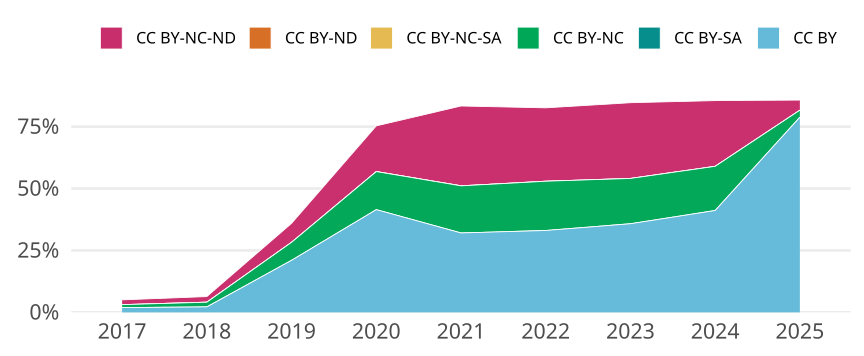

Values plotted in this chart, from the file beside it:
cr_year, jn_all, cc, cc_total, prop
2017, 10597, CC BY, 204, 0.01925
2017, 10597, CC BY-SA, 0, 0
2017, 10597, CC BY-NC, 127, 0.01198
2017, 10597, CC BY-NC-SA, 0, 0
2017, 10597, CC BY-ND, 0, 0
2017, 10597, CC BY-NC-ND, 204, 0.01925
2018, 10944, CC BY, 242, 0.02211
2018, 10944, CC BY-SA, 1, 9.137426900584795e-5
2018, 10944, CC BY-NC, 207, 0.01891
2018, 10944, CC BY-NC-SA, 2, 1.827485380116959e-4
2018, 10944, CC BY-ND, 0, 0
2018, 10944, CC BY-NC-ND, 248, 0.02266
2019, 10572, CC BY, 2223, 0.2103
2019, 10572, CC BY-SA, 0, 0
2019, 10572, CC BY-NC, 768, 0.07264
2019, 10572, CC BY-NC-SA, 0, 0
2019, 10572, CC BY-ND, 2, 1.8917896329928113e-4
2019, 10572, CC BY-NC-ND, 808, 0.07643
2020, 11574, CC BY, 4800, 0.4147
2020, 11574, CC BY-SA, 0, 0
2020, 11574, CC BY-NC, 1778, 0.1536
2020, 11574, CC BY-NC-SA, 0, 0
2020, 11574, CC BY-ND, 5, 4.320027648176948e-4
2020, 11574, CC BY-NC-ND, 2132, 0.1842
2021, 11843, CC BY, 3798, 0.3207
2021, 11843, CC BY-SA, 0, 0
2021, 11843, CC BY-NC, 2253, 0.1902
2021, 11843, CC BY-NC-SA, 0, 0
2021, 11843, CC BY-ND, 3, 2.5331419403867264e-4
2021, 11843, CC BY-NC-ND, 3814, 0.322
2022, 10013, CC BY, 3311, 0.3307
2022, 10013, CC BY-SA, 0, 0
2022, 10013, CC BY-NC, 1991, 0.1988
2022, 10013, CC BY-NC-SA, 0, 0
2022, 10013, CC BY-ND, 1, 9.987016878058524e-5
2022, 10013, CC BY-NC-ND, 2966, 0.2962
2023, 10580, CC BY, 3787, 0.3579
2023, 10580, CC BY-SA, 0, 0
2023, 10580, CC BY-NC, 1935, 0.1829
2023, 10580, CC BY-NC-SA, 0, 0
2023, 10580, CC BY-ND, 0, 0
2023, 10580, CC BY-NC-ND, 3234, 0.3057
2024, 9974, CC BY, 4103, 0.4114
2024, 9974, CC BY-SA, 0, 0
2024, 9974, CC BY-NC, 1779, 0.1784
2024, 9974, CC BY-NC-SA, 0, 0
2024, 9974, CC BY-ND, 0, 0
2024, 9974, CC BY-NC-ND, 2647, 0.2654
2025, 7266, CC BY, 5725, 0.7879
2025, 7266, CC BY-SA, 0, 0
2025, 7266, CC BY-NC, 207, 0.02849
2025, 7266, CC BY-NC-SA, 0, 0
2025, 7266, CC BY-ND, 0, 0
2025, 7266, CC BY-NC-ND, 296, 0.04074
